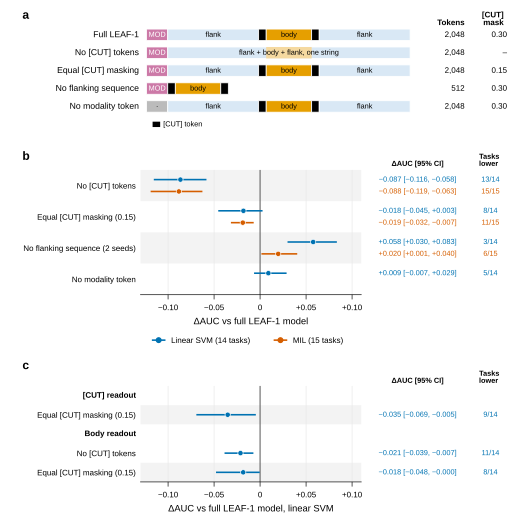

The table this chart was drawn from, first rows:
id	panel	group	label	classifier	classifier_name	readout	model	reference	mean_reference	mean_model	delta	ci_low	ci_high	n_tasks	n_higher	n_lower	wilcoxon_p
nocut_mil	b	ablation	No [CUT] tokens	mil	MIL, mean inner AUROC	full	nocut	none_avg	0.85	0.7617	-0.08827	-0.1189	-0.06268	15	0	15	6.103515625e-05
nocut_probe	b	ablation	No [CUT] tokens	probe	Linear SVM (Fig. 4 protocol)	full	nocut_cutmodfrag	none_cutmodfrag	0.8255	0.7389	-0.08657	-0.1155	-0.05829	14	1	13	0.0002441
eqmask_mil	b	ablation	Equal [CUT] masking (0.15)	mil	MIL, mean inner AUROC	full	eqmask	none_avg	0.85	0.8312	-0.0188	-0.0317	-0.006927	15	4	11	0.02557
eqmask_probe	b	ablation	Equal [CUT] masking (0.15)	probe	Linear SVM (Fig. 4 protocol)	full	eqmask_cutmodfrag	none_cutmodfrag	0.8255	0.8074	-0.0181	-0.04547	0.002703	14	6	8	0.2412
noflank_mil	b	ablation	No flanking sequence (2 seeds)	mil	MIL, mean inner AUROC	full	noflank_avg	none_avg	0.85	0.8697	0.01971	0.001475	0.04038	15	9	6	0.1205
noflank_probe	b	ablation	No flanking sequence (2 seeds)	probe	Linear SVM (Fig. 4 protocol)	full	noflank_seedavg_cutmodfrag	none_seedavg_cutmodfrag	0.8276	0.8852	0.05768	0.02983	0.08346	14	11	3	0.003052
nomod_probe	b	ablation	No modality token	probe	Linear SVM (Fig. 4 protocol)	full	nomod_cutmodfrag	none_cutmodfrag	0.8255	0.8345	0.009004	-0.006542	0.02883	14	9	5	0.391
cut_eqmask	c	[CUT] readout	Equal [CUT] masking (0.15)	probe	Linear SVM (Fig. 4 protocol)	cut	eqmask_cut	none_cut	0.8257	0.7904	-0.03522	-0.06926	-0.004606	14	5	9	0.1189
body_nocut	c	Body readout	No [CUT] tokens	probe	Linear SVM (Fig. 4 protocol)	body	nocut_bodymean	none_bodymean	0.7953	0.7741	-0.02129	-0.03863	-0.007255	14	3	11	0.02026
body_eqmask	c	Body readout	Equal [CUT] masking (0.15)	probe	Linear SVM (Fig. 4 protocol)	body	eqmask_bodymean	none_bodymean	0.7953	0.777	-0.01832	-0.04789	-0.0003639	14	6	8	0.3258
